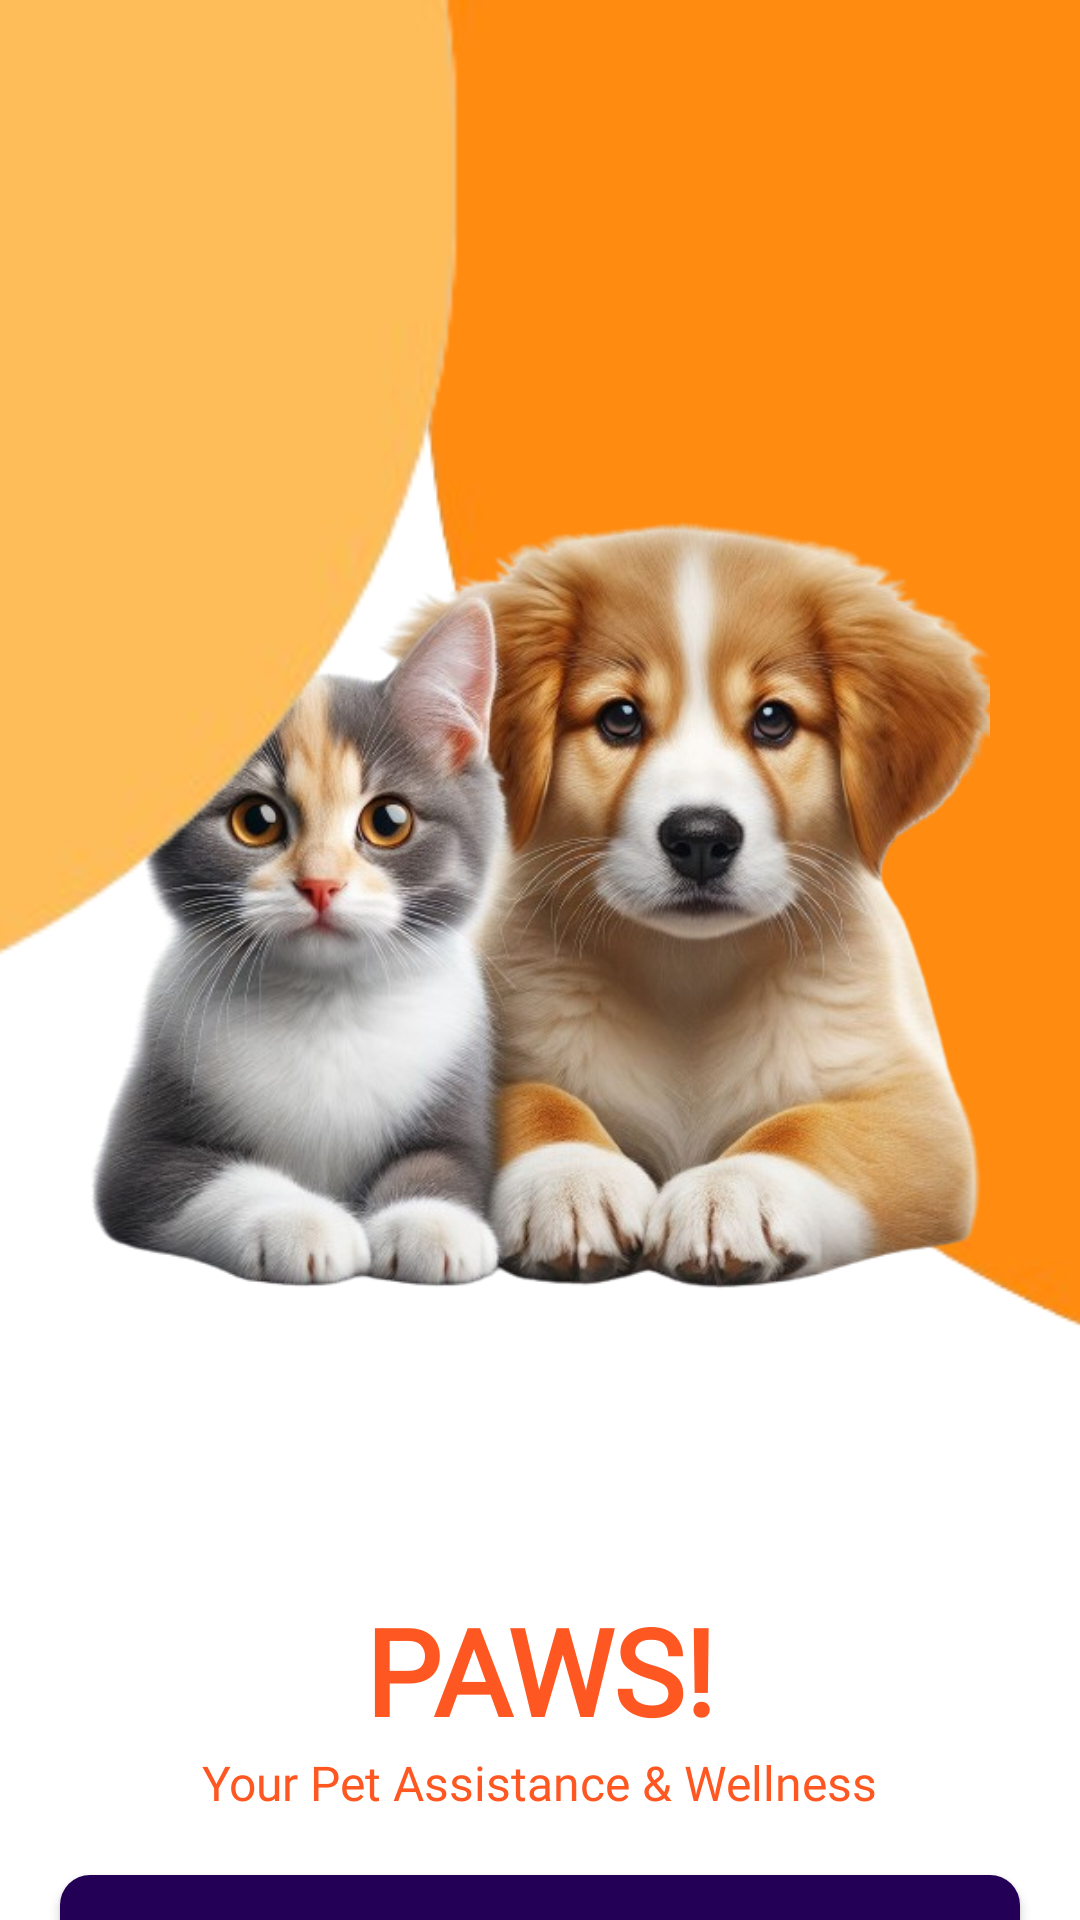

Here is an Android app screen rendered from its layout file. Give the layout XML and the strings, colors and styles it references.
<!-- AndroidManifest.xml: application theme Theme.PawsCapstone -->
<!-- res/layout/activity_start.xml -->
<?xml version="1.0" encoding="utf-8"?>

<androidx.constraintlayout.widget.ConstraintLayout xmlns:android="http://schemas.android.com/apk/res/android"
    xmlns:app="http://schemas.android.com/apk/res-auto"
    xmlns:tools="http://schemas.android.com/tools"
    android:layout_width="match_parent"
    android:layout_height="match_parent"
    android:id="@+id/main"
    android:background="#FFFFFF"
    tools:context=".activity.StartActivity">

    <ImageView
        android:id="@+id/bulat_belakang"
        android:layout_width="600dp"
        android:layout_height="600dp"
        android:src="@drawable/bulat_belakang"
        app:layout_constraintBottom_toBottomOf="parent"
        app:layout_constraintEnd_toEndOf="parent"
        app:layout_constraintHorizontal_bias="0.502"
        app:layout_constraintStart_toStartOf="parent"
        app:layout_constraintTop_toTopOf="parent"
        app:layout_constraintVertical_bias="0.0" />

    <ImageView
        android:id="@+id/imageView"
        android:layout_width="300dp"
        android:layout_height="300dp"
        android:layout_marginTop="150dp"
        android:contentDescription="@string/cat_and_dog_image"
        android:src="@drawable/dog_cat"
        app:layout_constraintEnd_toEndOf="parent"
        app:layout_constraintStart_toStartOf="parent"
        app:layout_constraintTop_toTopOf="parent" />

    <ImageView
        android:id="@+id/bulat_depan"
        android:layout_width="800dp"
        android:layout_height="800dp"
        android:src="@drawable/bulat_depan"
        app:layout_constraintBottom_toBottomOf="parent"
        app:layout_constraintEnd_toEndOf="parent"
        app:layout_constraintHorizontal_bias="0.565"
        app:layout_constraintStart_toStartOf="parent"
        app:layout_constraintTop_toTopOf="parent"
        app:layout_constraintVertical_bias="0.0" />

    <TextView
        android:id="@+id/textViewTitle"
        android:layout_width="wrap_content"
        android:layout_height="wrap_content"
        android:layout_marginTop="80dp"
        android:fontFamily="@font/anton"
        android:text="PAWS!"
        android:textColor="#FF5722"
        android:textSize="40sp"
        android:textStyle="bold"
        app:layout_constraintEnd_toEndOf="parent"
        app:layout_constraintStart_toStartOf="parent"
        app:layout_constraintTop_toBottomOf="@id/imageView" />

    <TextView
        android:id="@+id/textViewSubtitle"
        android:layout_width="wrap_content"
        android:layout_height="wrap_content"
        android:fontFamily="@font/alata"
        android:text="Your Pet Assistance &amp; Wellness"
        android:textColor="#FF5722"
        android:textSize="16sp"
        app:layout_constraintEnd_toEndOf="parent"
        app:layout_constraintStart_toStartOf="parent"
        app:layout_constraintTop_toBottomOf="@id/textViewTitle" />

    <Button
        android:id="@+id/buttonLogin"
        android:layout_width="320dp"
        android:layout_height="wrap_content"
        android:layout_marginTop="20dp"
        android:background="@drawable/button_borderlogin"
        android:paddingStart="32dp"
        android:paddingEnd="32dp"
        android:text="Login"
        android:fontFamily="@font/alata"
        android:textColor="#FFFFFF"
        app:layout_constraintEnd_toEndOf="parent"
        app:layout_constraintStart_toStartOf="parent"
        app:layout_constraintTop_toBottomOf="@id/textViewSubtitle" />

    <TextView
        android:id="@+id/textViewOr"
        android:layout_width="wrap_content"
        android:layout_height="wrap_content"
        android:layout_marginTop="3dp"
        android:text="--or--"
        android:fontFamily="@font/alata"
        android:textColor="#000000"
        app:layout_constraintEnd_toEndOf="parent"
        app:layout_constraintStart_toStartOf="parent"
        app:layout_constraintTop_toBottomOf="@id/buttonLogin" />

    <Button
        android:id="@+id/buttonRegister"
        android:layout_width="320dp"
        android:layout_height="wrap_content"
        android:layout_marginTop="3dp"
        android:background="@drawable/button_border"
        android:backgroundTint="#FFFFFF"
        android:paddingStart="32dp"
        android:paddingEnd="32dp"
        android:text="Register"
        android:fontFamily="@font/alata"
        android:textColor="#000000"
        app:layout_constraintEnd_toEndOf="parent"
        app:layout_constraintStart_toStartOf="parent"
        app:layout_constraintTop_toBottomOf="@id/textViewOr" />
</androidx.constraintlayout.widget.ConstraintLayout>
<!-- resources referenced by this layout -->
<resources>
  <!-- drawable bulat_belakang: png bitmap (drawable, 23279 bytes) -->
  <!-- drawable bulat_depan: png bitmap (drawable, 17334 bytes) -->
  <!-- drawable button_border (drawable) -->
  <?xml version="1.0" encoding="utf-8"?>
  <shape xmlns:android="http://schemas.android.com/apk/res/android">
      <solid android:color="@color/white"/> 
      <stroke android:width="2dp" android:color="#000000"/> 
      <corners android:radius="10dp"/> 
  </shape>
  <!-- drawable button_borderlogin (drawable) -->
  <?xml version="1.0" encoding="utf-8"?>
  
  <shape xmlns:android="http://schemas.android.com/apk/res/android">
      <solid android:color="@color/button"/> 
      <corners android:radius="10dp"/>
  </shape>
  <!-- drawable dog_cat: png bitmap (drawable, 359517 bytes) -->
  <string name="cat_and_dog_image">Gambar Kucing dan Anjing</string>
  <style name="Theme.PawsCapstone" parent="Base.Theme.PawsCapstone" />
  <color name="white">#FFFFFFFF</color>
  <color name="button">#230055</color>
  <style name="Base.Theme.PawsCapstone" parent="Theme.AppCompat.DayNight.NoActionBar">
          
          
      </style>
</resources>
